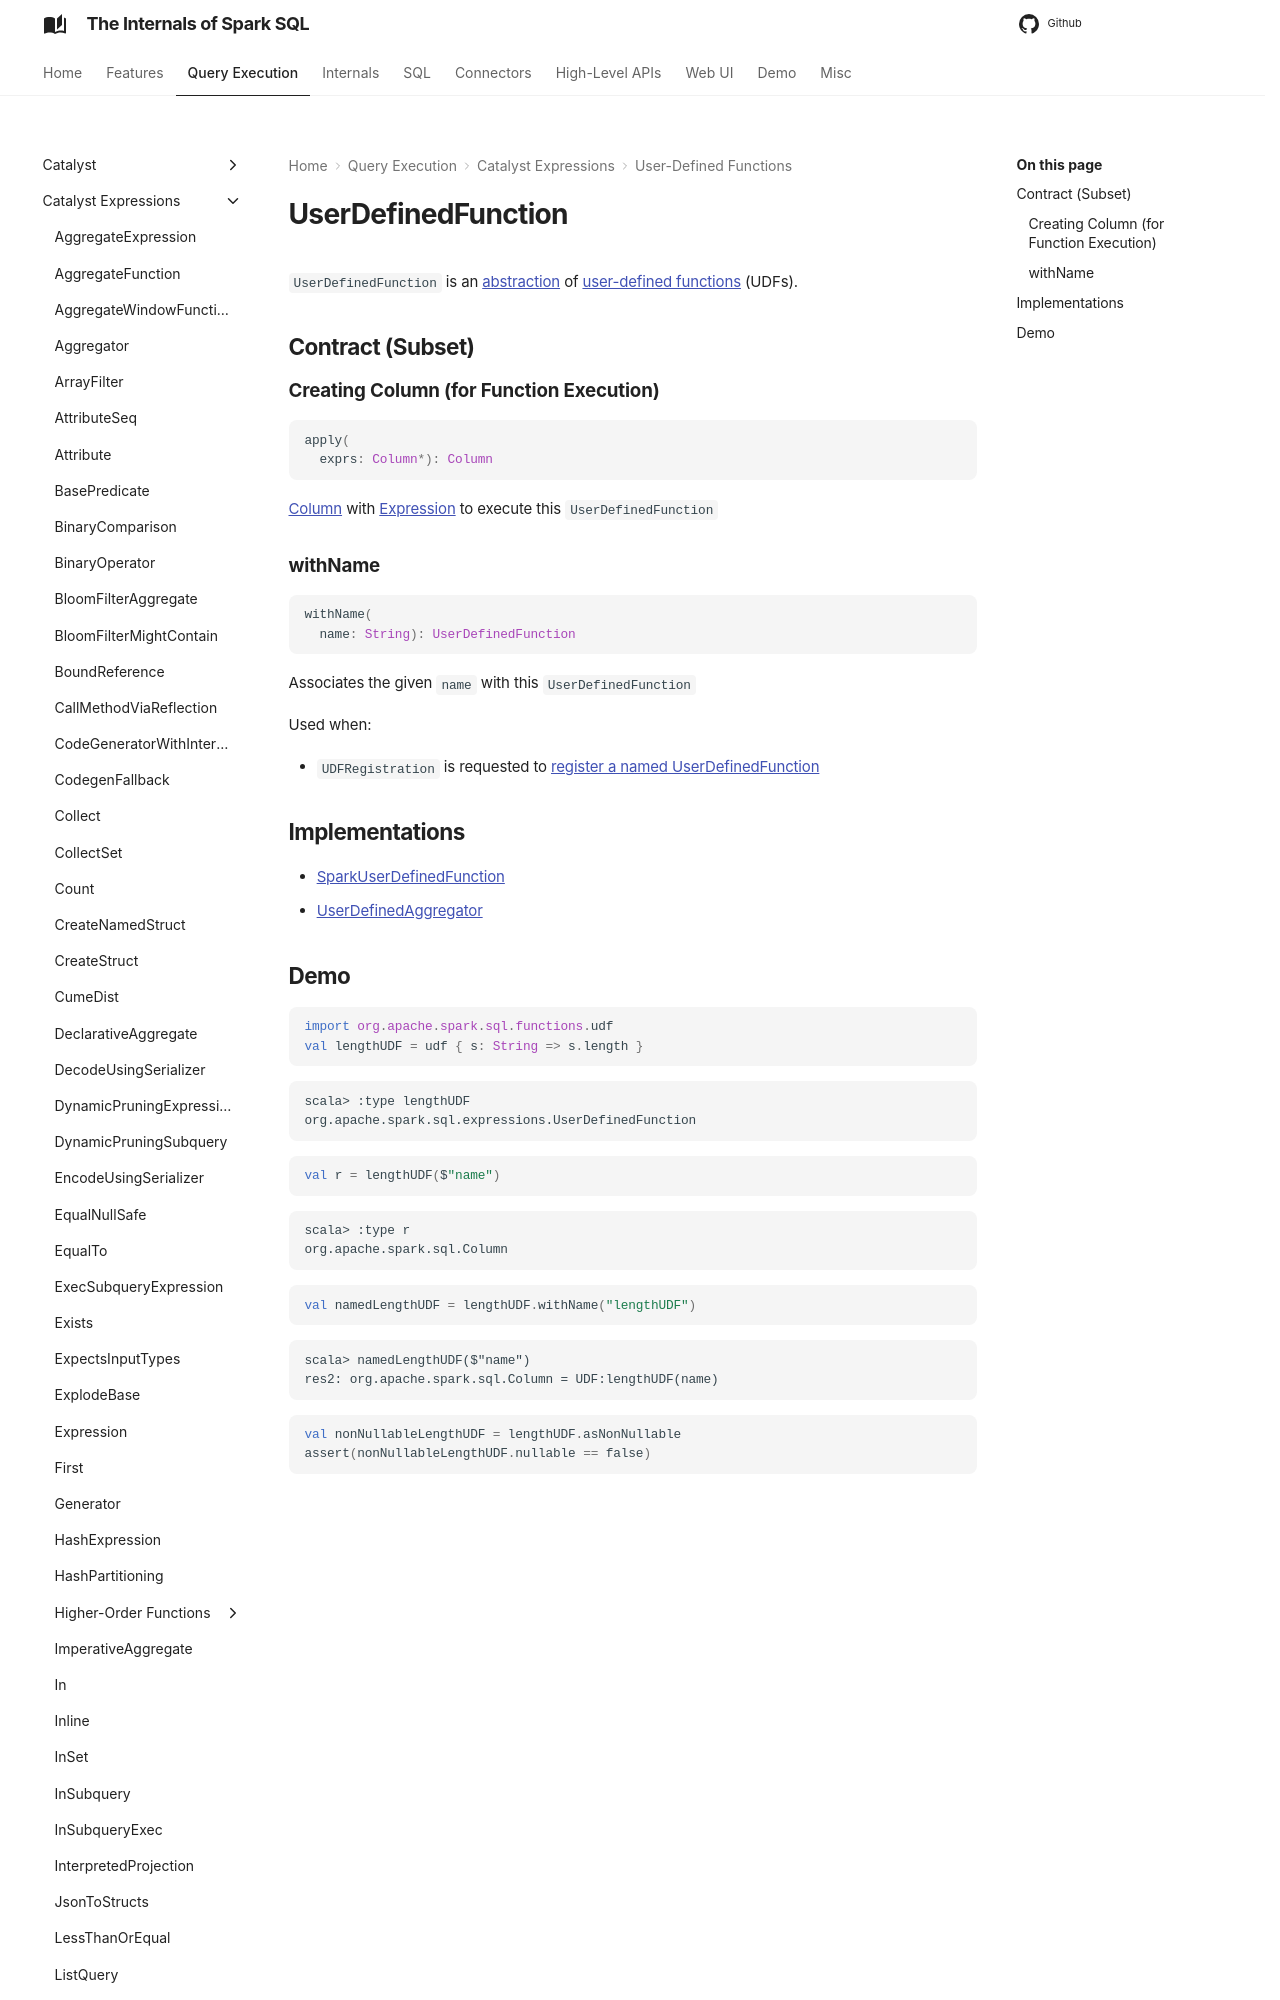

repository: japila-books/spark-sql-internals · page: expressions/UserDefinedFunction/index.html · generator: mkdocs

# UserDefinedFunction

`UserDefinedFunction` is an [abstraction](#contract) of [user-defined functions](#implementations) (UDFs).

## Contract (Subset)

### <span id="apply"> Creating Column (for Function Execution)

```scala
apply(
  exprs: Column*): Column
```

[Column](../Column.md) with [Expression](Expression.md) to execute this `UserDefinedFunction`
